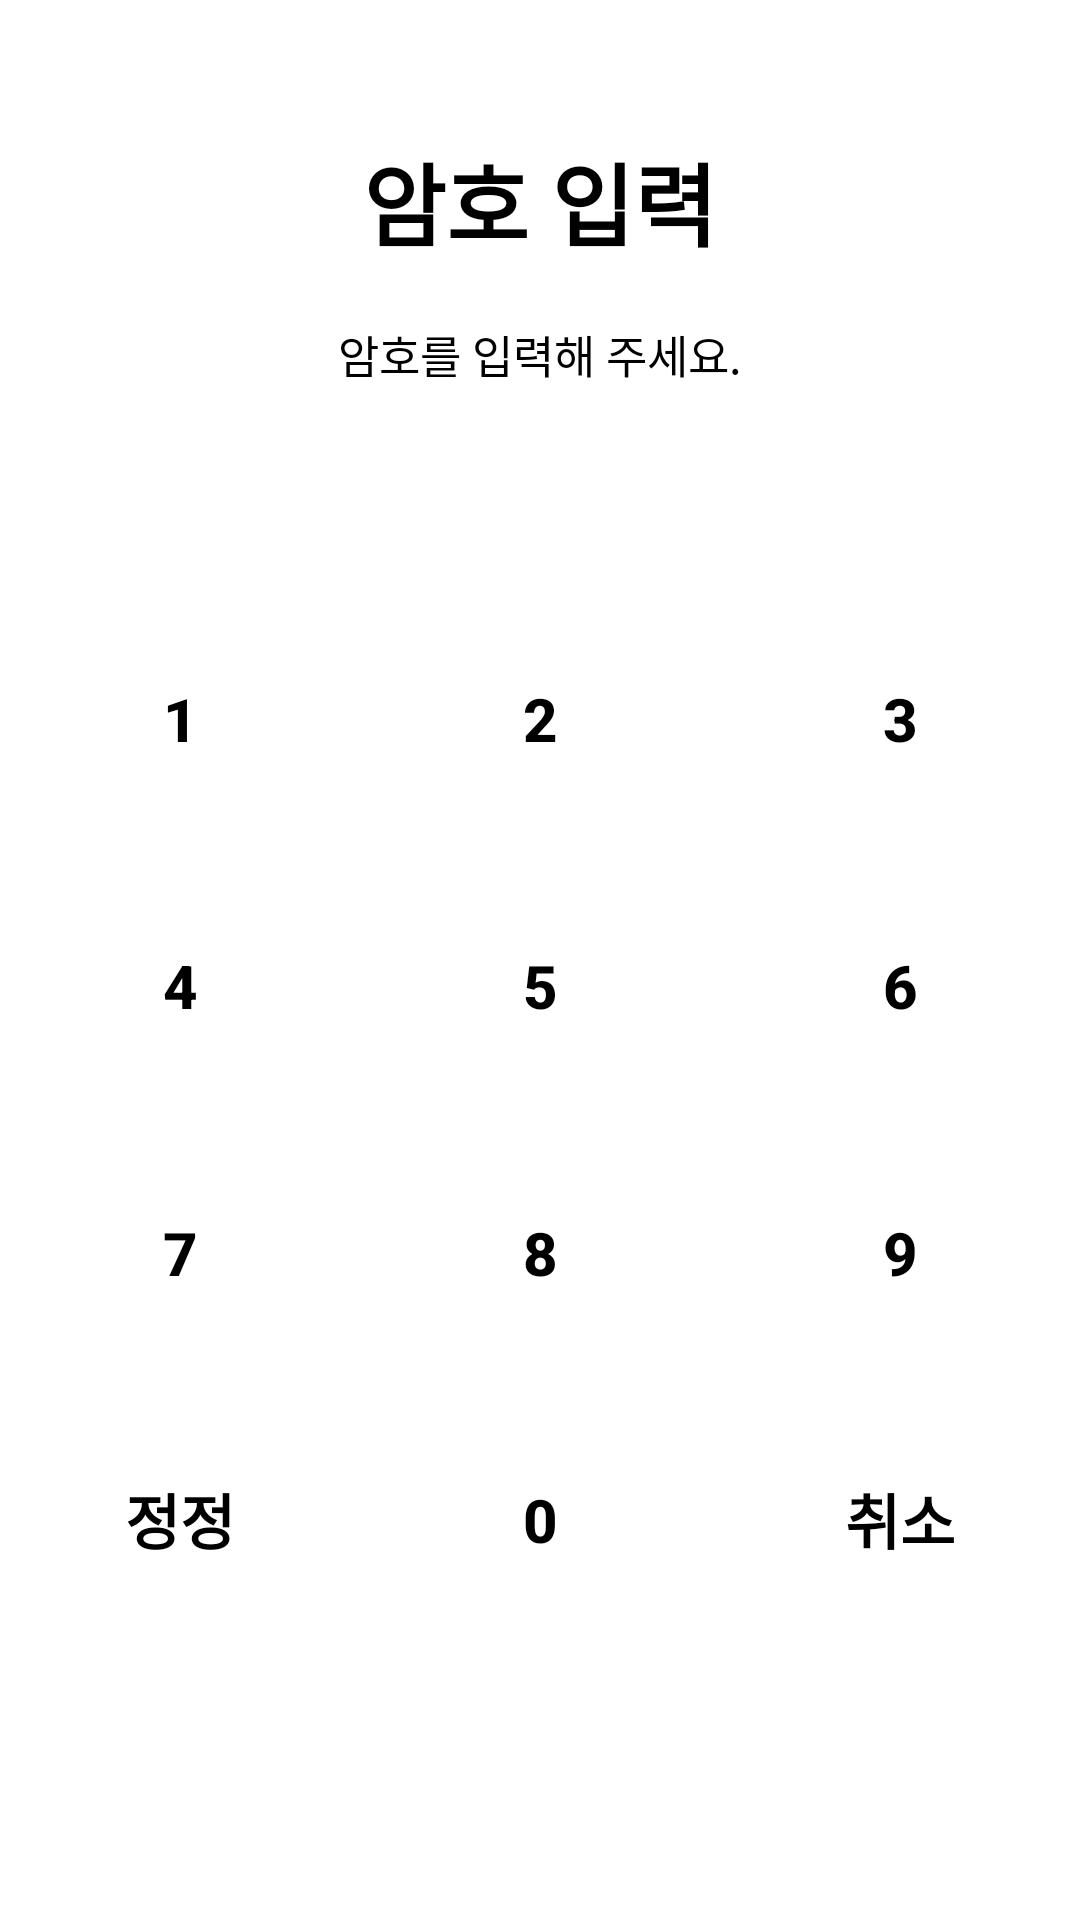

Android layout source for this screen:
<!-- AndroidManifest.xml: application theme Theme.AppCompat.NoActionBar -->
<!-- res/layout/activity_lock.xml -->
<?xml version="1.0" encoding="utf-8"?>
<LinearLayout xmlns:android="http://schemas.android.com/apk/res/android"
    android:layout_width="match_parent"
    android:layout_height="match_parent"
    android:layout_gravity="center"
    android:background="#FFFFFF"
    android:orientation="vertical">

    <LinearLayout
        android:layout_width="match_parent"
        android:layout_height="0dp"
        android:layout_weight="1"
        android:orientation="vertical">

        <LinearLayout
            android:layout_width="match_parent"
            android:layout_height="0dp"
            android:layout_weight="1.5"
            android:orientation="horizontal">

            <TextView
                android:id="@+id/textView1"
                android:layout_width="match_parent"
                android:layout_height="wrap_content"
                android:layout_gravity="bottom"
                android:gravity="center"
                android:text="암호 입력"
                android:textColor="#000000"
                android:textSize="30dp"
                android:textStyle="bold" />
        </LinearLayout>

        <LinearLayout
            android:layout_width="match_parent"
            android:layout_height="0dp"
            android:layout_weight="1"
            android:orientation="horizontal">

            <TextView
                android:id="@+id/textView2"
                android:layout_width="match_parent"
                android:layout_height="wrap_content"
                android:layout_gravity="center_vertical"
                android:gravity="center"
                android:text="암호를 입력해 주세요."
                android:textColor="#000000"
                android:textSize="15dp" />
        </LinearLayout>

        <LinearLayout
            android:layout_width="match_parent"
            android:layout_height="0dp"
            android:layout_weight="0.8"
            android:orientation="horizontal">

            <EditText
                android:id="@+id/key_text"
                android:layout_width="match_parent"
                android:layout_height="wrap_content"
                android:enabled="false"
                android:gravity="center"
                android:textColor="#000000"
                android:textSize="18dp"
                android:textStyle="bold" />
        </LinearLayout>

        <LinearLayout
            android:layout_width="match_parent"
            android:layout_height="0dp"
            android:layout_weight="1.5"
            android:orientation="horizontal">

            <Button
                android:id="@+id/number_one"
                android:layout_width="0dp"
                android:layout_height="match_parent"
                android:layout_weight="1.5"
                android:background="#ffffff"
                android:tag="1"
                android:text="1"
                android:textColor="#000000"
                android:textSize="20sp"
                android:textStyle="bold" />


            <Button
                android:id="@+id/number_two"
                android:layout_width="0dp"
                android:layout_height="match_parent"
                android:layout_weight="1.5"
                android:background="#ffffff"
                android:tag="2"
                android:text="2"
                android:textColor="#000000"
                android:textSize="20sp"
                android:textStyle="bold" />


            <Button
                android:id="@+id/number_three"
                android:layout_width="0dp"
                android:layout_height="match_parent"
                android:layout_weight="1.5"
                android:background="#ffffff"
                android:tag="3"
                android:text="3"
                android:textColor="#000000"
                android:textSize="20sp"
                android:textStyle="bold" />
        </LinearLayout>

        <LinearLayout
            android:layout_width="match_parent"
            android:layout_height="0dp"
            android:layout_weight="1.5"
            android:orientation="horizontal">

            <Button
                android:id="@+id/number_four"
                android:layout_width="0dp"
                android:layout_height="match_parent"
                android:layout_weight="1.5"
                android:background="#ffffff"
                android:tag="4"
                android:text="4"
                android:textColor="#000000"
                android:textSize="20sp"
                android:textStyle="bold" />


            <Button
                android:id="@+id/number_five"
                android:layout_width="0dp"
                android:layout_height="match_parent"
                android:layout_weight="1.5"
                android:background="#ffffff"
                android:tag="5"
                android:text="5"
                android:textColor="#000000"
                android:textSize="20sp"
                android:textStyle="bold" />


            <Button
                android:id="@+id/number_six"
                android:layout_width="0dp"
                android:layout_height="match_parent"
                android:layout_weight="1.5"
                android:background="#ffffff"
                android:tag="6"
                android:text="6"
                android:textColor="#000000"
                android:textSize="20sp"
                android:textStyle="bold" />
        </LinearLayout>

        <LinearLayout
            android:layout_width="match_parent"
            android:layout_height="0dp"
            android:layout_weight="1.5"
            android:orientation="horizontal">

            <Button
                android:id="@+id/number_seven"
                android:layout_width="0dp"
                android:layout_height="match_parent"
                android:layout_weight="1.5"
                android:background="#ffffff"
                android:tag="7"
                android:text="7"
                android:textColor="#000000"
                android:textSize="20sp"
                android:textStyle="bold" />


            <Button
                android:id="@+id/number_eight"
                android:layout_width="0dp"
                android:layout_height="match_parent"
                android:layout_weight="1.5"
                android:background="#ffffff"
                android:tag="8"
                android:text="8"
                android:textColor="#000000"
                android:textSize="20sp"
                android:textStyle="bold" />


            <Button
                android:id="@+id/number_nine"
                android:layout_width="0dp"
                android:layout_height="match_parent"
                android:layout_weight="1.5"
                android:background="#ffffff"
                android:tag="9"
                android:text="9"
                android:textColor="#000000"
                android:textSize="20sp"
                android:textStyle="bold" />
        </LinearLayout>

        <LinearLayout
            android:layout_width="match_parent"
            android:layout_height="0dp"
            android:layout_weight="1.5"
            android:orientation="horizontal">

            <Button
                android:id="@+id/erase_btn"
                android:layout_width="0dp"
                android:layout_height="match_parent"
                android:layout_weight="1.5"
                android:background="#ffffff"
                android:text="정정"
                android:textColor="#000000"
                android:textSize="20sp"
                android:textStyle="bold" />


            <Button
                android:id="@+id/number_zero"
                android:layout_width="0dp"
                android:layout_height="match_parent"
                android:layout_weight="1.5"
                android:background="#ffffff"
                android:tag="0"
                android:text="0"
                android:textColor="#000000"
                android:textSize="20sp"
                android:textStyle="bold" />


            <Button
                android:id="@+id/cancel_btn"
                android:layout_width="0dp"
                android:layout_height="match_parent"
                android:layout_weight="1.5"
                android:background="#ffffff"
                android:text="취소"
                android:textColor="#000000"
                android:textSize="20sp"
                android:textStyle="bold" />
        </LinearLayout>

        <LinearLayout
            android:layout_width="match_parent"
            android:layout_height="0dp"
            android:layout_weight="1.5"
            android:orientation="horizontal"></LinearLayout>


    </LinearLayout>
</LinearLayout>
<!-- resources referenced by this layout -->
<resources>

</resources>
